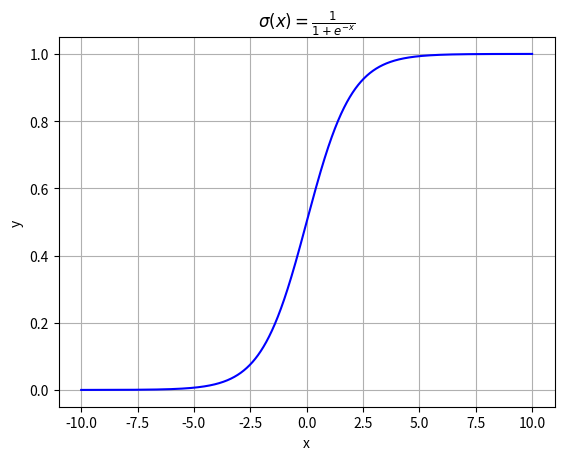

The matplotlib source for this figure:
# -*- coding:utf-8 -*-
# Author: hankcs
# Date: 2019-02-26 15:16
# 《自然语言处理入门》13.2 深度学习与优势
# 配套书籍：http://nlp.hankcs.com/book.php
# 讨论答疑：https://bbs.hankcs.com/

from matplotlib import pylab as plt
import numpy as np

sigmoid = lambda x: 1 / (1 + np.exp(-x))

x = plt.linspace(-10, 10, 10000)

plt.plot(x, sigmoid(x), 'b')
plt.grid()

plt.title(r'$\sigma(x)=\frac{1}{1+e^{-x}}$')
plt.xlabel('x')
plt.ylabel('y')
plt.savefig('sigmoid.png')
plt.show()
